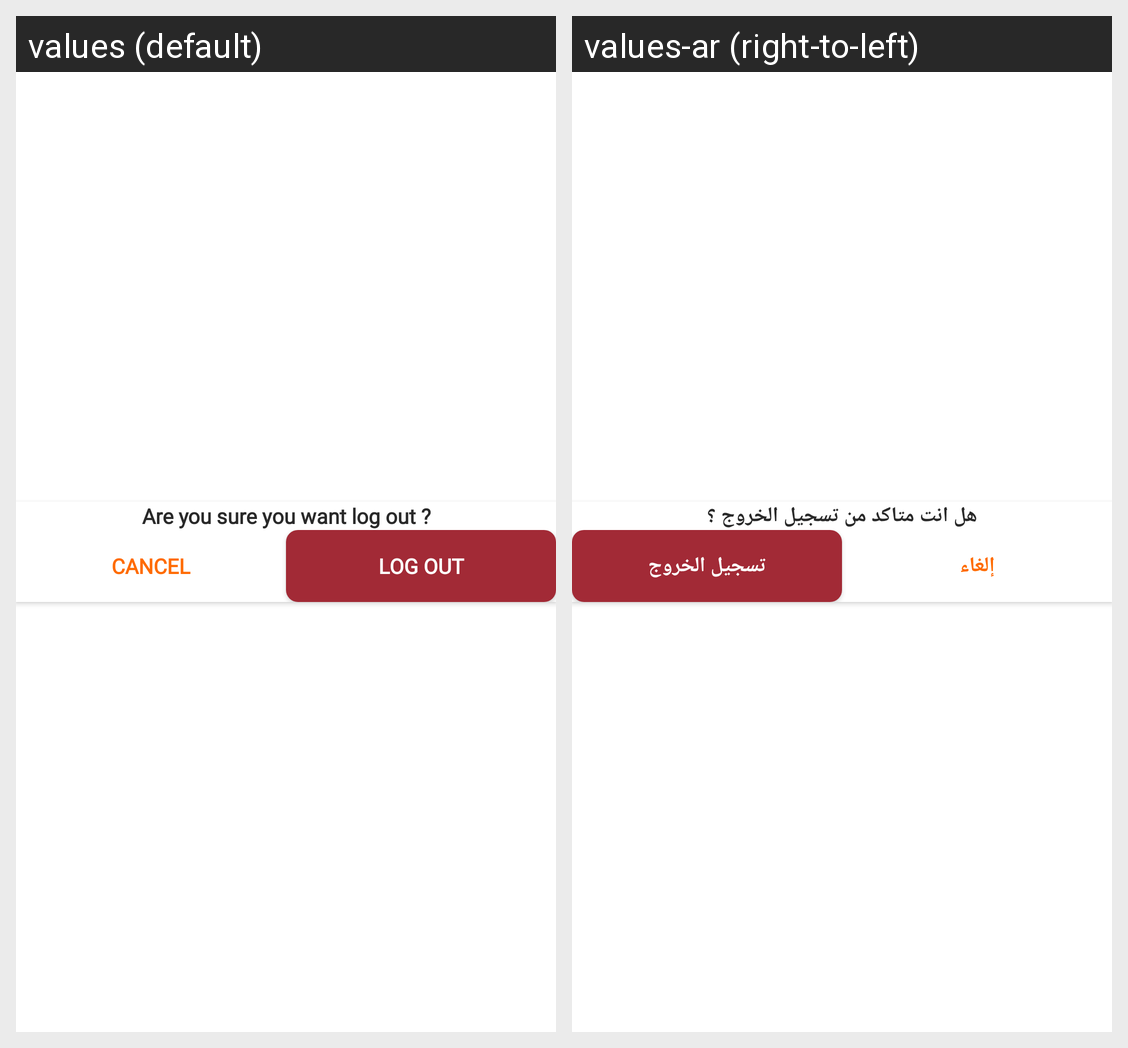

Locale-by-locale string values for the Android screen shown in this grid:
Android screen res/layout/dialog_log_out.xml rendered under 2 locales, left to right: values (default), values-ar (right-to-left). Device: Nexus 5 (rendered at 1080×1920; each locale shown at half size, 540×960, under a caption strip naming it); theme Theme.ecommerce.
Strings drawn on this screen, with the default value and each locale's value (text and hints the layout hard-codes, and strings that could not be matched under every locale, appear in the picture but are not listed):

Areyousuretoquite
  values: Are you sure you want log out ?
  values-ar: هل انت متاكد من تسجيل الخروج ؟

cancel
  values: Cancel
  values-ar: إلغاء

log_out
  values: Log Out
  values-ar: تسجيل الخروج
